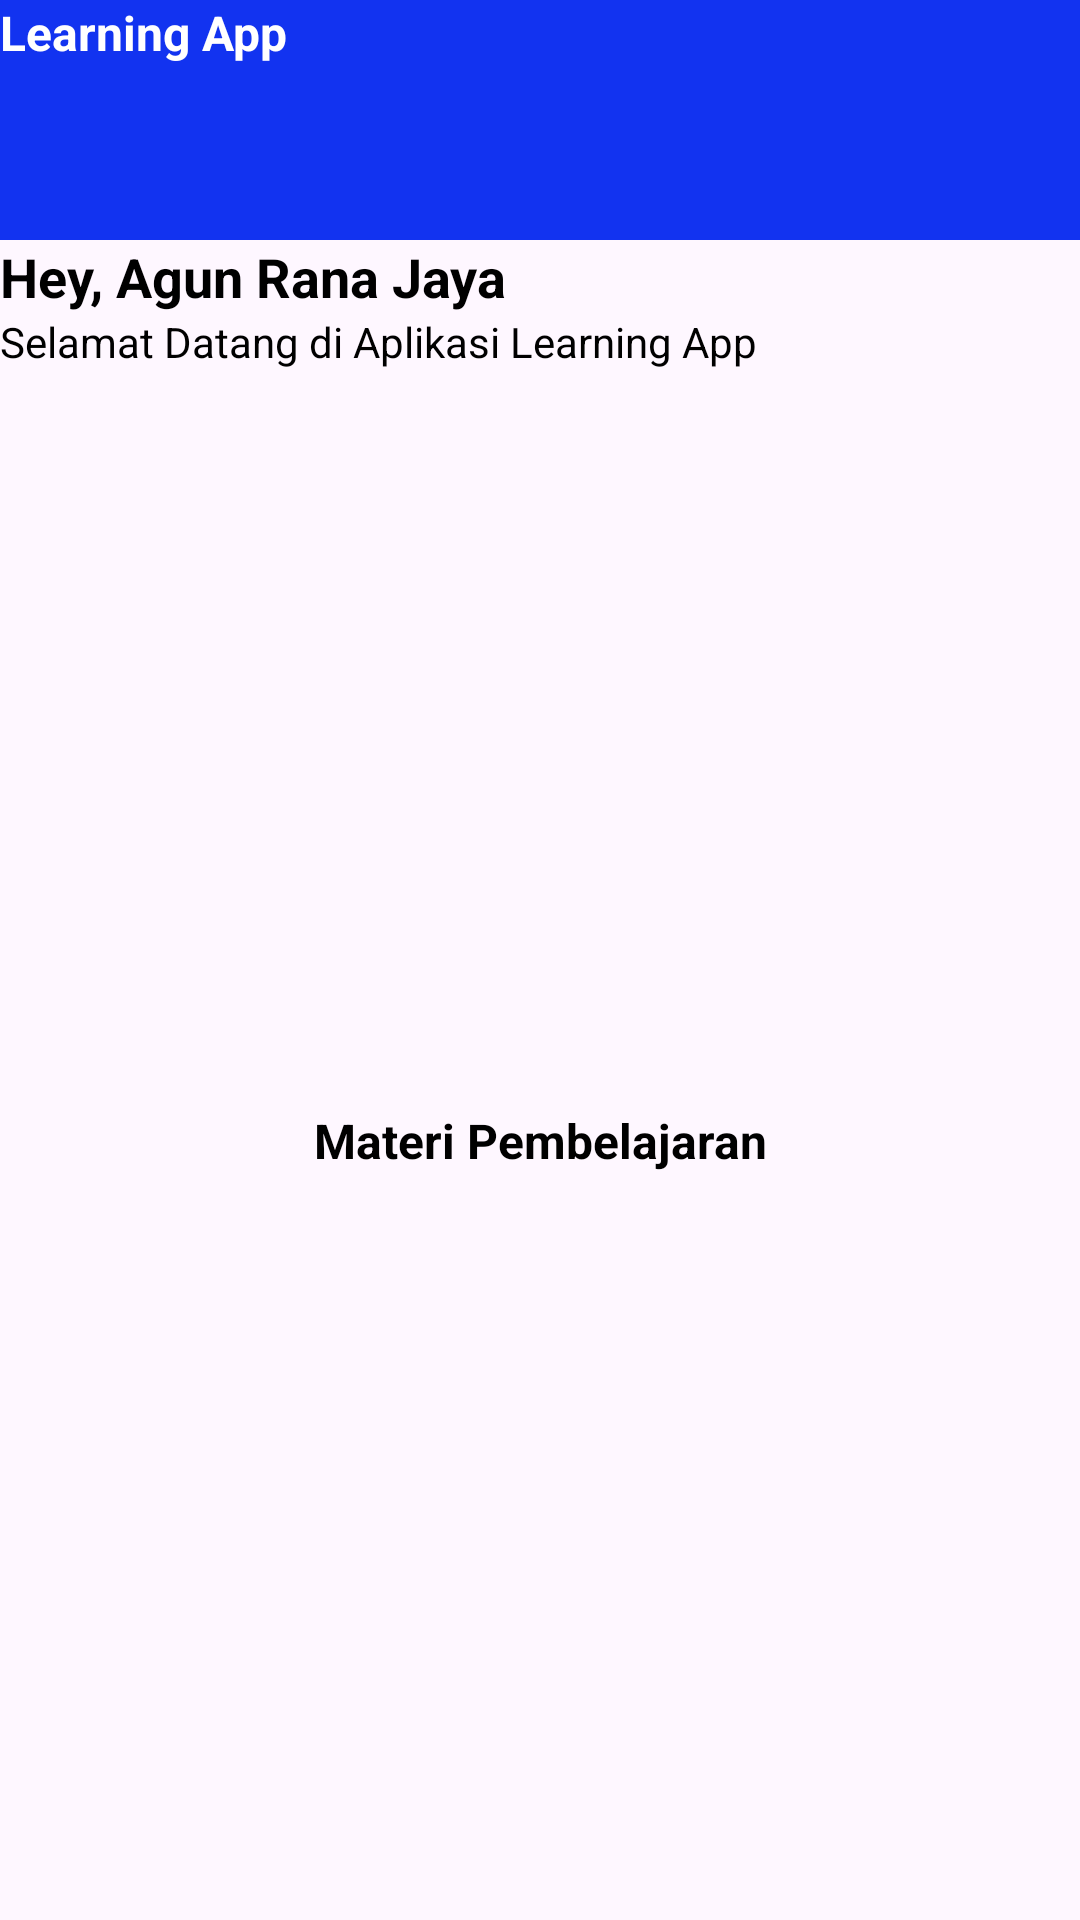

Here is an Android app screen rendered from its layout file. Give the layout XML and the strings, colors and styles it references.
<!-- AndroidManifest.xml: application theme Theme.TugasM5 -->
<!-- res/layout/activity_landingpage.xml -->
<?xml version="1.0" encoding="utf-8"?>
<androidx.constraintlayout.widget.ConstraintLayout xmlns:android="http://schemas.android.com/apk/res/android"
    xmlns:app="http://schemas.android.com/apk/res-auto"
    xmlns:tools="http://schemas.android.com/tools"
    android:layout_width="match_parent"
    android:layout_height="match_parent"
    tools:context=".HomeActivity">

    <androidx.constraintlayout.widget.ConstraintLayout
        android:id="@+id/header"
        android:layout_width="0dp"
        android:layout_height="80dp"
        android:background="#1233F0"
        app:layout_constraintTop_toTopOf="parent"
        app:layout_constraintStart_toStartOf="parent"
        app:layout_constraintEnd_toEndOf="parent">

        <TextView
            android:id="@+id/textView_header"
            android:layout_width="wrap_content"
            android:layout_height="wrap_content"
            android:text="Learning App"
            android:textColor="@android:color/white"
            android:textStyle="bold"
            android:textSize="16sp"
            app:layout_constraintTop_toTopOf="parent"
            app:layout_constraintStart_toStartOf="parent"
            app:layout_margin="16dp" />

    </androidx.constraintlayout.widget.ConstraintLayout>

    <TextView
        android:id="@+id/textView_greeting"
        android:layout_width="wrap_content"
        android:layout_height="wrap_content"
        android:text="Hey, Agun Rana Jaya"
        android:textColor="@android:color/black"
        android:textSize="18sp"
        android:textStyle="bold"
        app:layout_constraintTop_toBottomOf="@id/header"
        app:layout_constraintStart_toStartOf="parent"
        app:layout_marginTop="16dp"
        app:layout_marginStart="16dp" />

    <TextView
        android:id="@+id/textView_welcome"
        android:layout_width="wrap_content"
        android:layout_height="wrap_content"
        android:text="Selamat Datang di Aplikasi Learning App"
        android:textColor="@android:color/black"
        android:textSize="14sp"
        app:layout_constraintTop_toBottomOf="@id/textView_greeting"
        app:layout_constraintStart_toStartOf="parent"
        app:layout_marginTop="8dp"
        app:layout_marginStart="16dp" />

    <ImageView
        android:id="@+id/imageView_learning"
        android:layout_width="150dp"
        android:layout_height="150dp"
        android:layout_marginTop="96dp"
        android:contentDescription="Learning Illustration"
        android:src="@drawable/Uniku"
        app:layout_constraintEnd_toEndOf="parent"
        app:layout_constraintHorizontal_bias="0.501"
        app:layout_constraintStart_toStartOf="parent"
        app:layout_constraintTop_toBottomOf="@id/textView_welcome"
        app:layout_marginTop="24dp" />

    <TextView
        android:id="@+id/textView_material"
        android:layout_width="wrap_content"
        android:layout_height="wrap_content"
        android:text="Materi Pembelajaran"
        android:textColor="@android:color/black"
        android:textSize="16sp"
        android:textStyle="bold"
        app:layout_constraintTop_toBottomOf="@id/imageView_learning"
        app:layout_constraintStart_toStartOf="parent"
        app:layout_constraintEnd_toEndOf="parent"
        app:layout_marginTop="24dp" />

</androidx.constraintlayout.widget.ConstraintLayout>
<!-- resources referenced by this layout -->
<resources>
  <style name="Theme.TugasM5" parent="Base.Theme.TugasM5" />
  <style name="Base.Theme.TugasM5" parent="Theme.Material3.DayNight.NoActionBar">
          
          
      </style>
</resources>
